The GitHub repository htthao12/benhcay contains a labelled image folder "data" with 7 categories: anthracnose, aphids, healthy, powdery mildew, rust, scorch sunburn, yellowing wilt. Examples follow, each with its label.

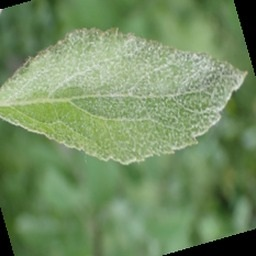
Label: powdery mildew

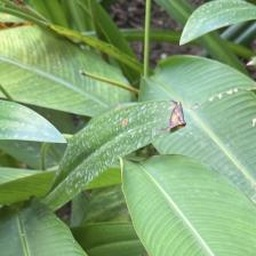
Label: anthracnose

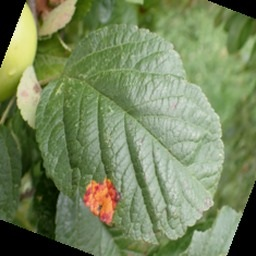
Label: rust

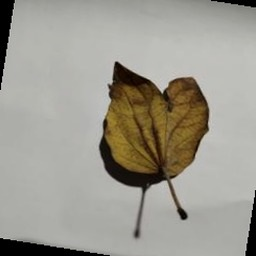
Label: yellowing wilt

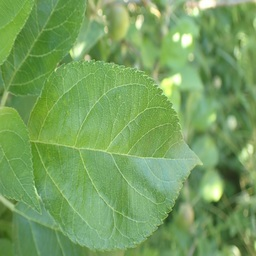
Label: healthy

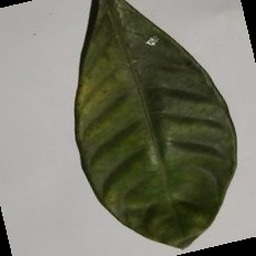
Label: aphids
